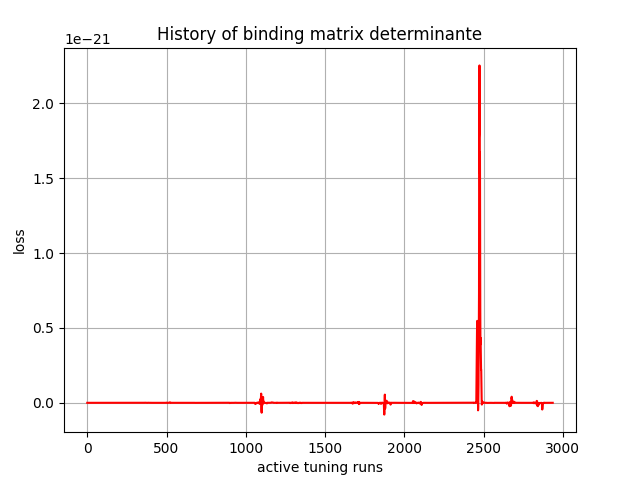

Values plotted in this chart, from the file beside it:
, 0
0, -0.0
1, 5.65e-43
2, 3.05463e-40
3, -5.453604e-38
4, 5.1882984e-37
5, 1.14462055e-35
6, 5.905594e-35
7, 5.0978128e-36
8, -3.8096994e-34
9, 1.062852e-33
10, 9.657849e-34
11, 8.406569e-34
12, -2.8696753e-35
13, -5.8030372e-34
14, -1.1648135e-33
15, 3.7745146e-33
16, 2.2856977e-33
17, -1.8338487e-35
18, 4.6670423e-34
19, 5.4281625e-34
20, 6.5452122e-34
21, 3.7702055e-34
22, -4.4263627e-35
23, -4.354658e-34
24, -7.5800357e-34
25, -8.820625e-34
26, -1.0291966e-33
27, 1.13236225e-33
28, 1.1893545e-33
29, 1.105063e-33
30, 1.2541629e-33
31, 1.605059e-33
32, 1.919738e-33
33, -7.4737155e-34
34, -2.0230105e-33
35, -1.7785163e-33
36, 1.6212117e-33
37, 5.2098468e-33
38, 7.841011e-33
39, 1.2531057e-33
40, -3.7278e-33
41, -1.3571937e-32
42, -1.5513623e-33
43, -1.6756457e-33
44, -1.1941038e-34
45, 3.0809228e-33
46, 1.95734e-34
47, -3.6528071e-34
48, -3.282001e-33
49, -4.4846153e-33
50, -5.27756e-33
51, -3.9778854e-33
52, -1.3523541e-33
53, 1.207594e-33
54, 2.178947e-32
55, 3.55723e-32
56, 4.878274e-32
57, 1.19966744e-32
58, 6.9287685e-33
59, 7.892472e-33
... 2,877 more rows
